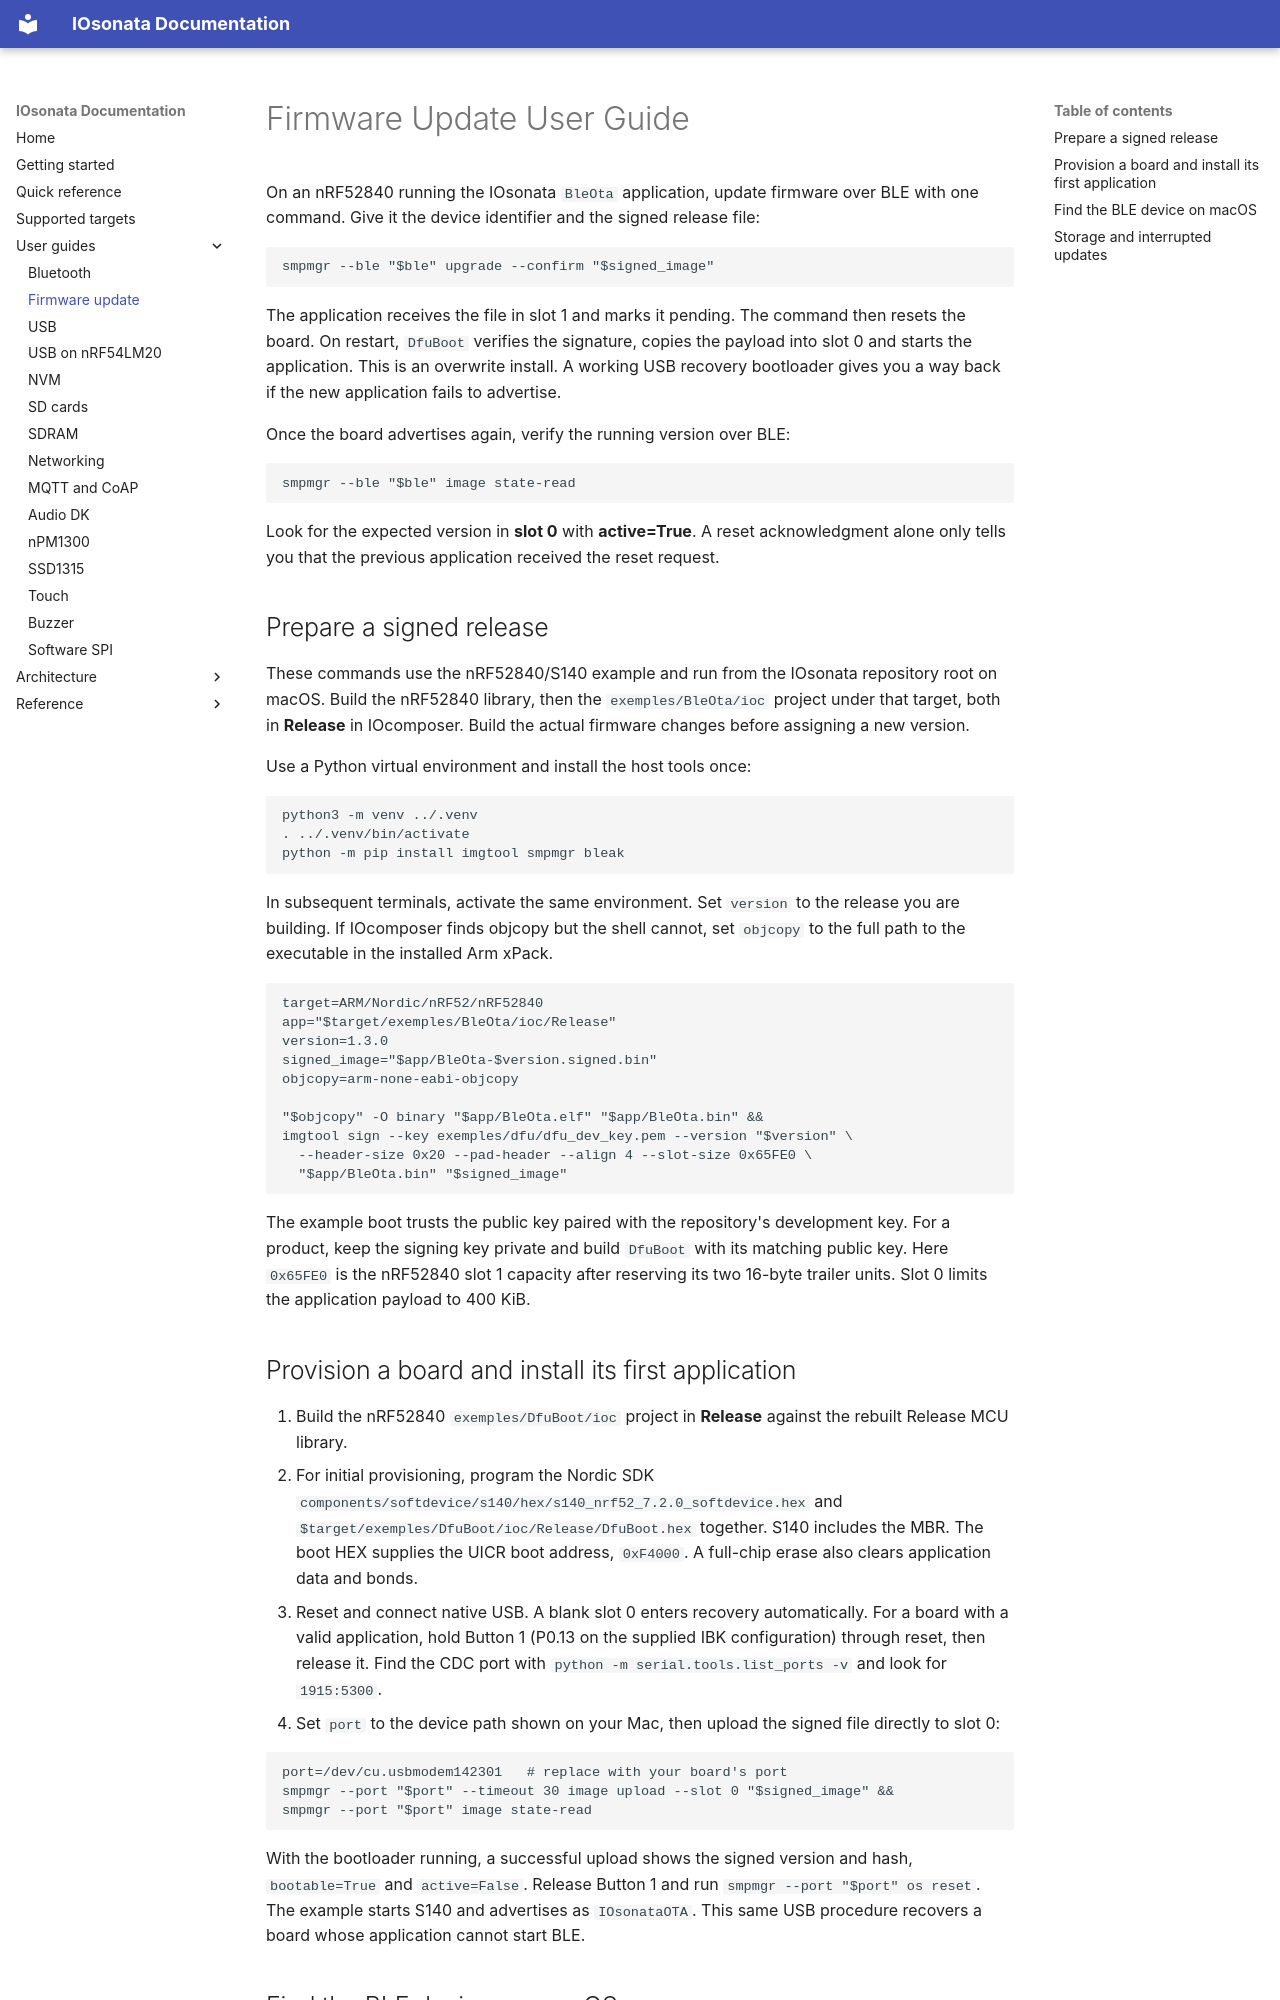

repository: IOsonata/IOsonata · page: dfu-user-guide/index.html · generator: mkdocs

# Firmware Update User Guide

On an nRF52840 running the IOsonata `BleOta` application, update firmware over
BLE with one command. Give it the device identifier and the signed release file:

```sh
smpmgr --ble "$ble" upgrade --confirm "$signed_image"
```

The application receives the file in slot 1 and marks it pending. The command
then resets the board. On restart, `DfuBoot` verifies the signature, copies
the payload into slot 0 and starts the application. This is an overwrite
install. A working USB recovery bootloader gives you a way back if the new
application fails to advertise.

Once the board advertises again, verify the running version over BLE:

```sh
smpmgr --ble "$ble" image state-read
```

Look for the expected version in **slot 0** with **active=True**. A reset
acknowledgment alone only tells you that the previous application received
the reset request.

## Prepare a signed release

These commands use the nRF52840/S140 example and run from the IOsonata
repository root on macOS. Build the nRF52840 library, then the
`exemples/BleOta/ioc` project under that target, both in **Release** in
IOcomposer. Build the actual firmware changes before assigning a new version.

Use a Python virtual environment and install the host tools once:

```sh
python3 -m venv ../.venv
. ../.venv/bin/activate
python -m pip install imgtool smpmgr bleak
```

In subsequent terminals, activate the same environment. Set `version` to the
release you are building. If IOcomposer finds objcopy but the shell cannot,
set `objcopy` to the full path to the executable in the installed Arm xPack.

```sh
target=ARM/Nordic/nRF52/nRF52840
app="$target/exemples/BleOta/ioc/Release"
version=1.3.0
signed_image="$app/BleOta-$version.signed.bin"
objcopy=arm-none-eabi-objcopy

"$objcopy" -O binary "$app/BleOta.elf" "$app/BleOta.bin" &&
imgtool sign --key exemples/dfu/dfu_dev_key.pem --version "$version" \
  --header-size 0x20 --pad-header --align 4 --slot-size 0x65FE0 \
  "$app/BleOta.bin" "$signed_image"
```

The example boot trusts the public key paired with the repository's
development key. For a product, keep the signing key private and build
`DfuBoot` with its matching public key. Here `0x65FE0` is the nRF52840
slot 1 capacity after reserving its two 16-byte trailer units. Slot 0 limits
the application payload to 400 KiB.

## Provision a board and install its first application

1. Build the nRF52840 `exemples/DfuBoot/ioc` project in **Release** against
   the rebuilt Release MCU library.
2. For initial provisioning, program the Nordic SDK
   `components/softdevice/s140/hex/s140_nrf52_7.2.0_softdevice.hex` and
   `$target/exemples/DfuBoot/ioc/Release/DfuBoot.hex` together. S140 includes
   the MBR. The boot HEX supplies the UICR boot address, `0xF4000`.
   A full-chip erase also clears application data and bonds.
3. Reset and connect native USB. A blank slot 0 enters recovery automatically.
   For a board with a valid application, hold Button 1 (P0.13 on the supplied
   IBK configuration) through reset, then release it. Find the CDC port with
   `python -m serial.tools.list_ports -v` and look for `1915:5300`.
4. Set `port` to the device path shown on your Mac, then upload the signed
   file directly to slot 0:

```sh
port=/dev/cu.usbmodem142301   # replace with your board's port
smpmgr --port "$port" --timeout 30 image upload --slot 0 "$signed_image" &&
smpmgr --port "$port" image state-read
```

With the bootloader running, a successful upload shows the signed version
and hash, `bootable=True` and `active=False`. Release Button 1 and run
`smpmgr --port "$port" os reset`. The example starts S140 and advertises as
`IOsonataOTA`. This same USB procedure recovers a board whose application
cannot start BLE.
